Run: headless pygame with SDL's dummy video driver; simulated clock (each Clock.tick advances the game by its frame time, no real sleeping); random seed 0; keys injected as events and as key.get_pressed() state; no mouse input.
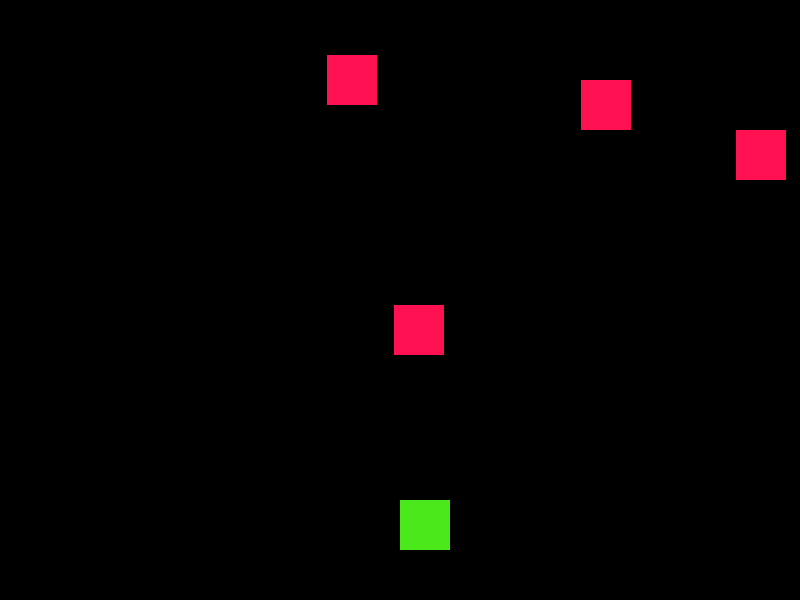
Frame 1 of 4 · flips 1–60 · no input
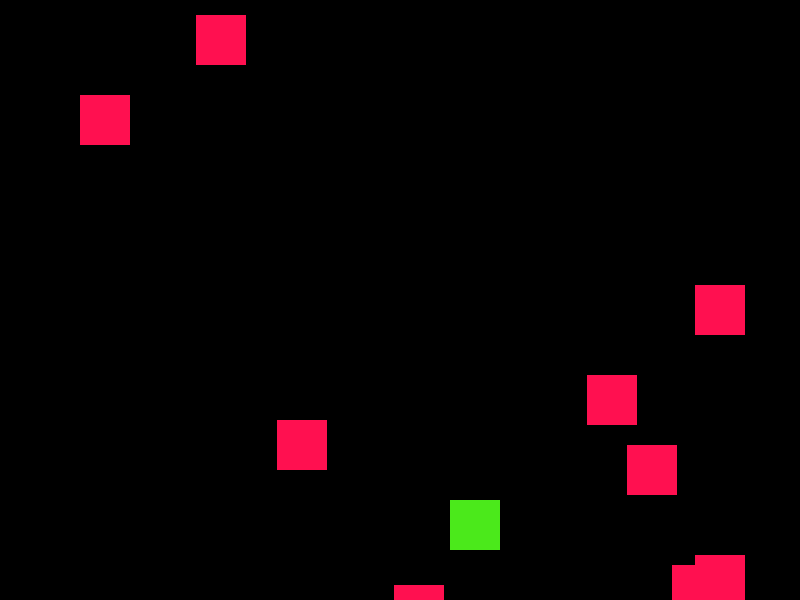
Frame 2 of 4 · flips 61–180 · tapped SPACE, RETURN · held RIGHT (→), D
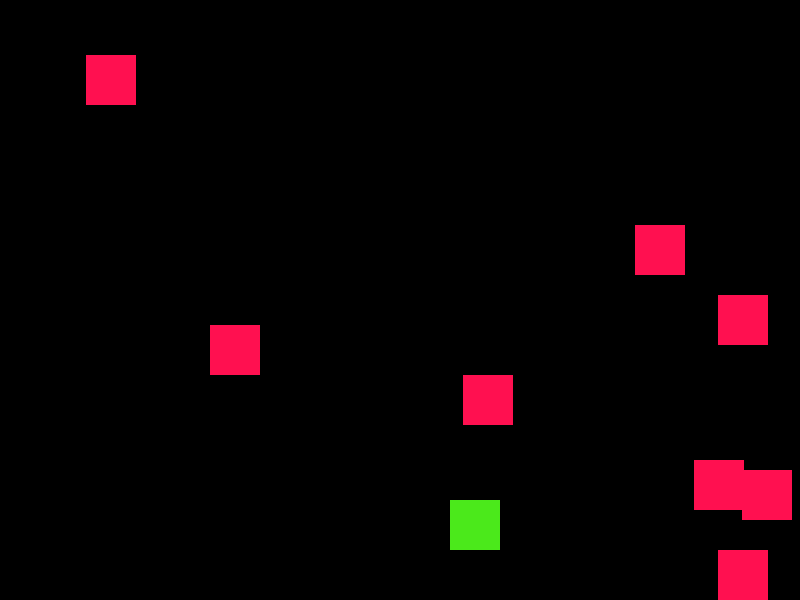
Frame 3 of 4 · flips 181–300 · held DOWN (↓), S
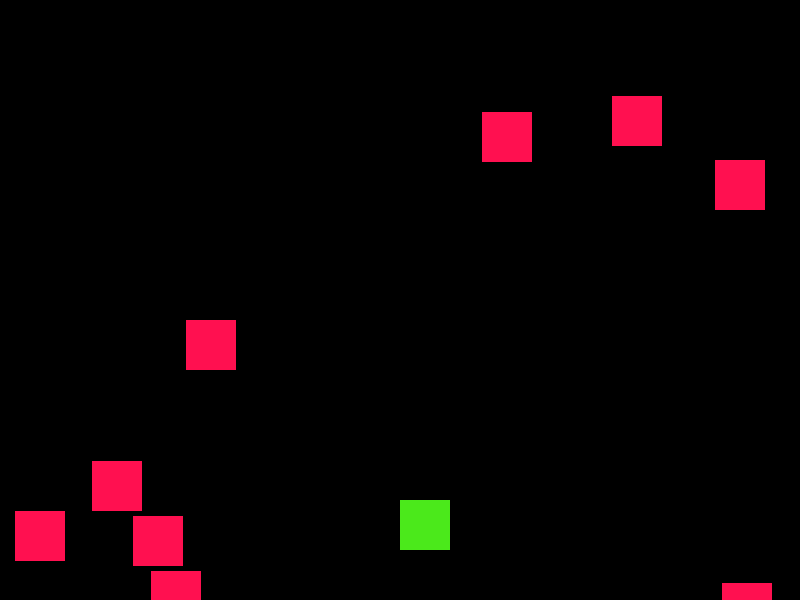
Frame 4 of 4 · flips 301–420 · held LEFT (←), A, UP (↑), W

The pygame program that drew these frames:


import pygame
import random
import sys

pygame.init()

width = 800
height = 600
green = (75, 233, 27)
player_size = 50
player_position = [width / 2, height - 2 * player_size]
background_color = (0, 0, 0)

red = (255, 16, 80)
enemy_size = 50
enemy_position = [random.randint(0, width - enemy_size), 0]
enemy_list = [enemy_position]
speed = 10
screen = pygame.display.set_mode((width, height))

game_over = False

score = 0

clock = pygame.time.Clock()

def set_level(score, speed):
    if score < 20:
        speed = 5
    elif score < 40:
        speed = 8
    elif score < 60:
        speed = 12
    else:
        speed = 15
    return speed


def drop_enemy(enemy_list):
    delay = random.random()
    if len(enemy_list) < 10 and delay < 0.1:
        x_pos = random.randint(0, width - enemy_size)
        y_pos = 0
        enemy_list.append([x_pos, y_pos])


def draw_enemy(enemy_list):
    for enemy_position in enemy_list:
        pygame.draw.rect(screen, red, (enemy_position[0], enemy_position[1], enemy_size, enemy_size))


def behave_enemy(enemy_list, score):
    for idx, enemy_position in enumerate(enemy_list):
        if enemy_position[1] >= 0 and enemy_position[1] < height:
            enemy_position[1] += speed
        else:
            enemy_list.pop(idx)
            score += 1

    return score


def crash_check(enemy_list, player_position):
    for enemy_position in enemy_list:
        if detect_crash(player_position, enemy_position):
            return True

    return False


def detect_crash(player_position, enemy_position):
    p_x = player_position[0]
    p_y = player_position[1]

    e_x = enemy_position[0]
    e_y = enemy_position[1]

    if (e_x >= p_x and e_x < (p_x + player_size)) or (e_x <= p_x and p_x < (e_x + player_size)):

        if (e_y >= p_y and e_y < (p_y + player_size)) or (e_y <= p_y and p_y < (e_y + enemy_size)):
            return True

    return False


while not game_over:

    for event in pygame.event.get():

        if event.type == pygame.QUIT:
            sys.exit()

        if event.type == pygame.KEYDOWN:

            x = player_position[0]
            y = player_position[1]

            if event.key == pygame.K_LEFT:
                x -= player_size


            elif event.key == pygame.K_RIGHT:
                x += player_size

            player_position = [x, y]

    screen.fill(background_color)

    drop_enemy(enemy_list)
    score = behave_enemy(enemy_list, score)
    speed = set_level(score, speed)

    if crash_check(enemy_list, player_position):
        game_over = True
        break

    draw_enemy(enemy_list)

    pygame.draw.rect(screen, green, (player_position[0], player_position[1], player_size, player_size))

    clock.tick(30)

    pygame.display.update()
